Image classification data set "trash_cls_dataset" (leexymon/YOLO-GARBAGE on GitHub). Class labels (6): cardboard, glass, metal, paper, plastic, trash.

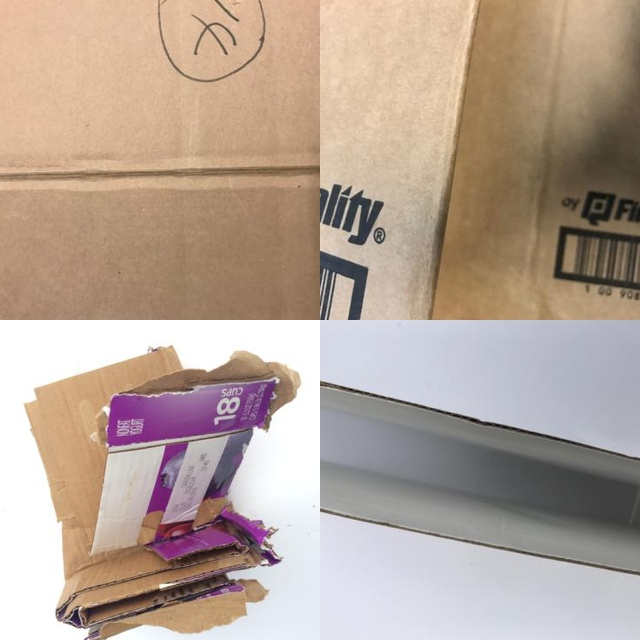
Label: cardboard

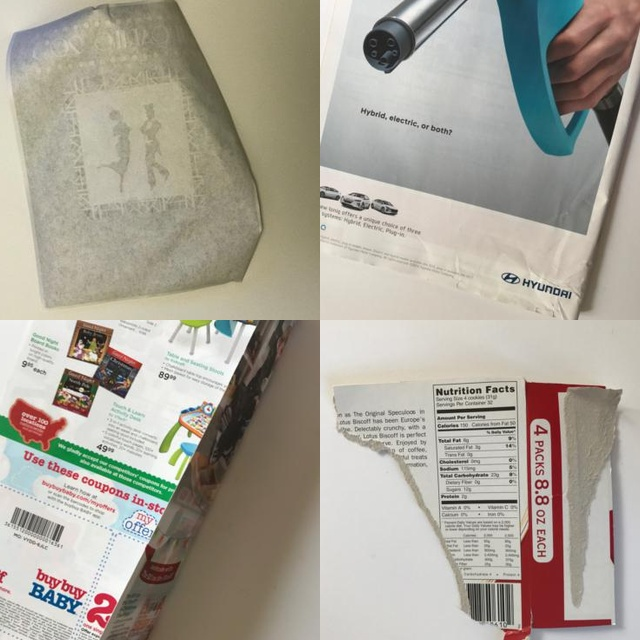
Label: paper

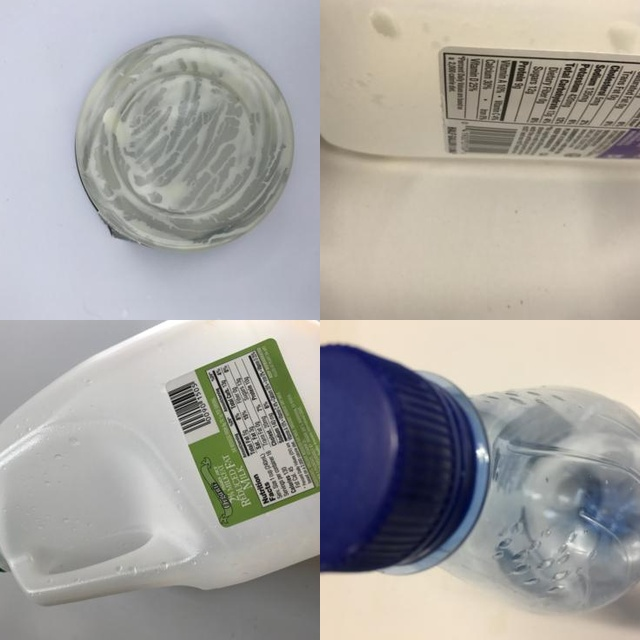
Label: plastic

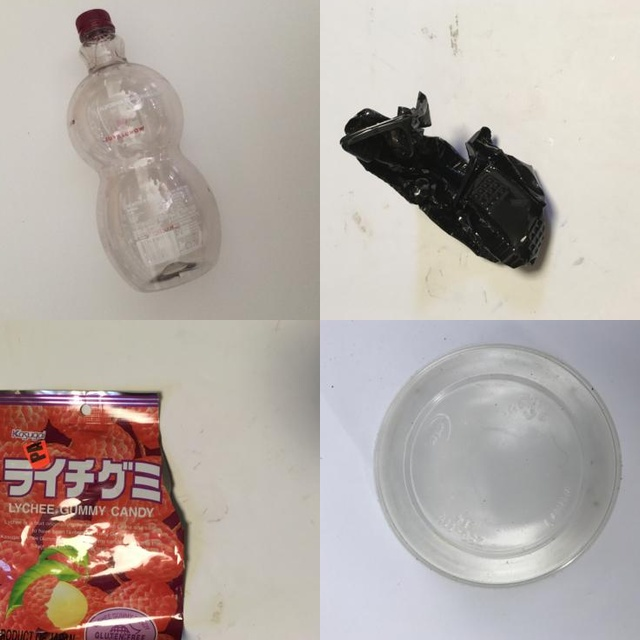
Label: plastic

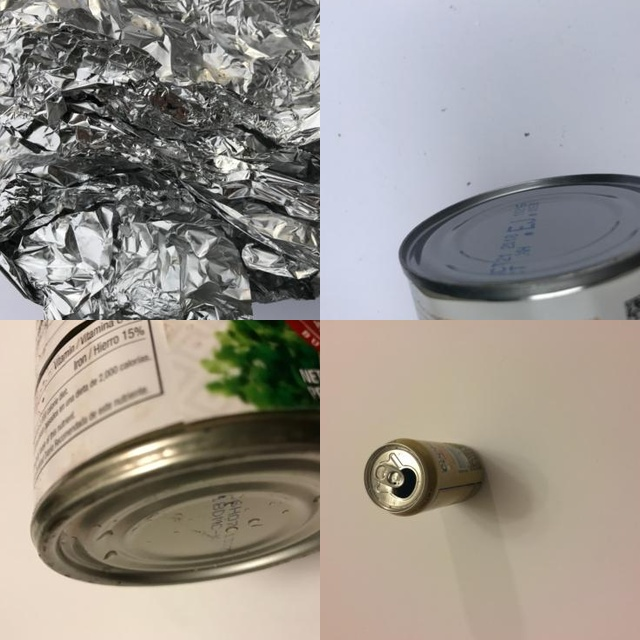
Label: metal

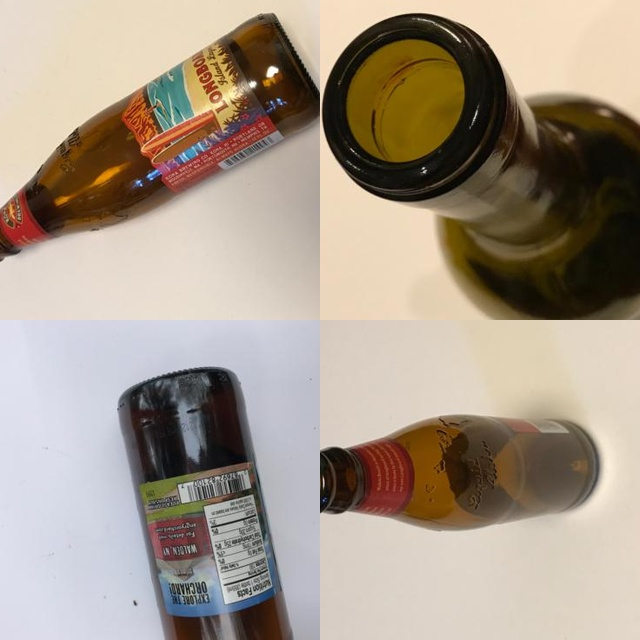
Label: glass
